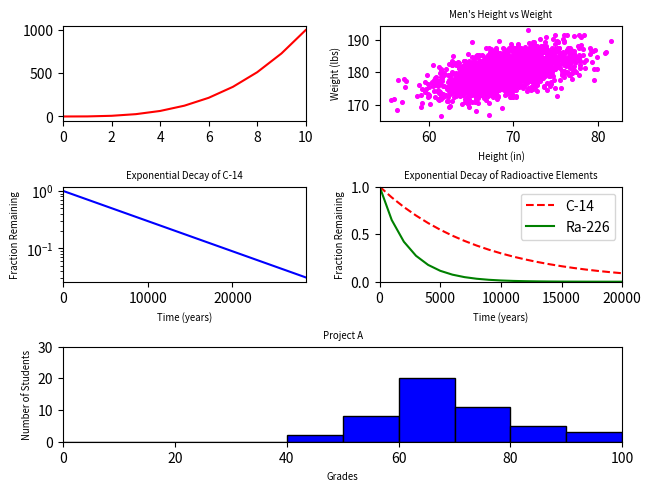

Reproduce this figure in Python.
#!/usr/bin/env python3
import numpy as np
import matplotlib.pyplot as plt

y0 = np.arange(0, 11) ** 3

mean = [69, 0]
cov = [[15, 8], [8, 15]]
np.random.seed(5)
x1, y1 = np.random.multivariate_normal(mean, cov, 2000).T
y1 += 180

x2 = np.arange(0, 28651, 5730)
r2 = np.log(0.5)
t2 = 5730
y2 = np.exp((r2 / t2) * x2)

x3 = np.arange(0, 21000, 1000)
r3 = np.log(0.5)
t31 = 5730
t32 = 1600
y31 = np.exp((r3 / t31) * x3)
y32 = np.exp((r3 / t32) * x3)

np.random.seed(5)
student_grades = np.random.normal(68, 15, 50)

plt.rcParams['axes.labelsize'] = 'x-small'
plt.rcParams['axes.titlesize'] = 'x-small'
plt.title("All in One")

draw = plt.figure(constrained_layout=True)
grid = plt.matplotlib.gridspec.GridSpec(3, 2, figure=draw)


"""Task 0"""
ax1 = draw.add_subplot(grid[0, 0])
ax1.set_xlim(0, 10)
ax1.plot(y0, '-r')

"""Task 1"""
ax2 = draw.add_subplot(grid[0, 1])
ax2.scatter(x1, y1, 7, color='magenta')
ax2.set_xlabel('Height (in)')
ax2.set_ylabel('Weight (lbs)')
ax2.set_title("Men's Height vs Weight")

"""Task 2"""
ax3 = draw.add_subplot(grid[1, 0])
ax3.set_xlabel("Time (years)")
ax3.set_ylabel("Fraction Remaining")
ax3.set_title("Exponential Decay of C-14")
ax3.set_xlim(0, 28650)
ax3.set_yscale("log")
ax3.plot(x2, y2, "-b")

"""Task 3"""
ax4 = draw.add_subplot(grid[1, 1])
ax4.set_xlabel("Time (years)")
ax4.set_ylabel("Fraction Remaining")
ax4.set_title("Exponential Decay of Radioactive Elements")
ax4.set_xlim(0, 20000)
ax4.set_ylim(0, 1)
ax4.plot(x3, y31, color='red', linestyle='dashed', label='C-14')
ax4.plot(x3, y32, color='green', linestyle='solid', label='Ra-226')
ax4.legend(loc='upper right')

"""Task 4"""
ax5 = draw.add_subplot(grid[2, :])
ax5.set_xlabel("Grades")
ax5.set_ylabel("Number of Students")
ax5.set_title("Project A")
ax5.set_xlim(0, 100)
ax5.set_ylim(0, 30)
ax5.hist(student_grades, bins=10, range=(0, 100), rwidth=10, color='blue', edgecolor='black')

plt.show()
